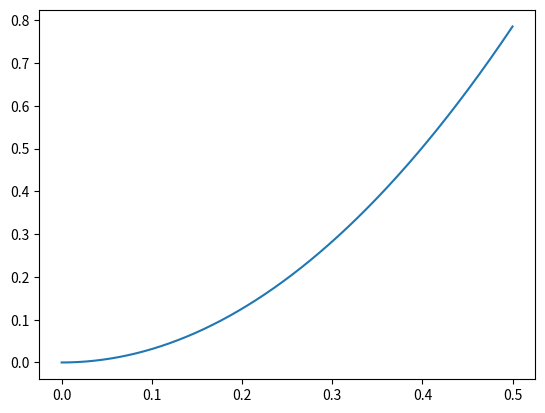

Recreate this plot in Python.
"""
Script to calculate fill factors of various lattices
"""

import numpy as np
import matplotlib.pyplot as plt


def area_circle(r: [int, float]) -> float:
    """
    Calculates the area of a circle
    :param r: Radius of the Circle
    :return: Area of the circle
    """
    return np.pi * (r ** 2)


def volume_sphere(r: [int, float]) -> float:
    """
    Calculates the volume of a sphere given the radius
    :param r: radius
    :return: volume
    """
    return (4/3) * np.pi * (r**3)


# Start with the square lattice of circles
def square_circs(r: [int, float], a: [int, float]) -> float:
    """
    Calculates the packing fraction of a square lattice of circles
    This is applicable to infinitely long cylinders
    :param r: radius of the circle
    :param a: length of a the lattice vector
    :return: Packing fraction (complete fill is 1)
    """

    if (r > a/2):
        print("The packing fraction is greater than close packed")
        return None
        # TODO: handle this case

    square_area = a ** 2
    circle_area = area_circle(r)

    packing_fraction = circle_area/square_area
    return packing_fraction


if __name__ == "__main__":
    radii = np.linspace(0, 1, int(1e4))
    fill_facts = list()
    for r in radii:
        fill_facts.append(square_circs(r, 1))

    plt.plot(radii, fill_facts)
    plt.show()
